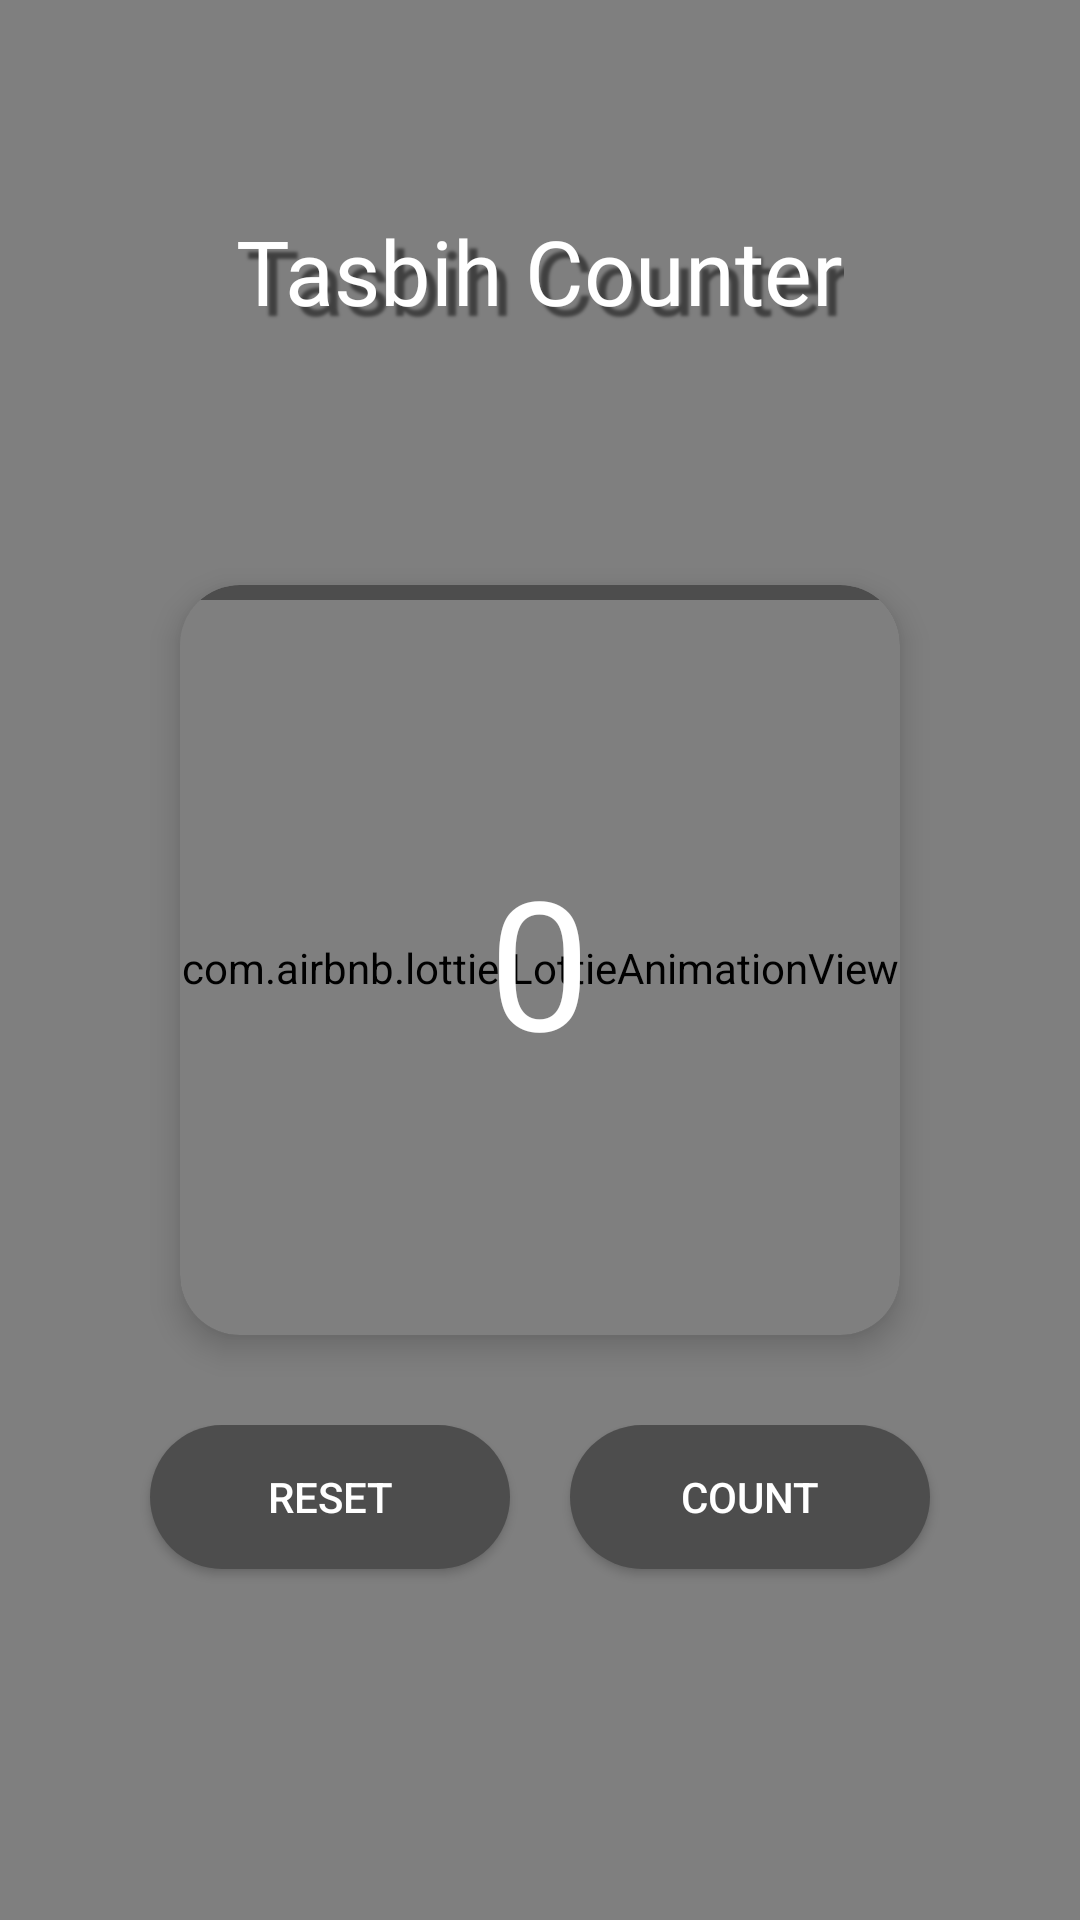

Write the Android layout XML for this screen, with the resource values it uses.
<!-- AndroidManifest.xml: application theme Theme.EasyApplication -->
<!-- res/layout/activity_tasbee.xml -->
<?xml version="1.0" encoding="utf-8"?>
<RelativeLayout xmlns:android="http://schemas.android.com/apk/res/android"
    xmlns:app="http://schemas.android.com/apk/res-auto"
    xmlns:tools="http://schemas.android.com/tools"
    android:layout_width="match_parent"
    android:layout_height="match_parent"
    android:background="@drawable/gradiant_color"
    tools:context=".Main.PrayerReminder.Tasebee.TasbeeActivity">

    <com.airbnb.lottie.LottieAnimationView
        android:id="@+id/prayerAnimation"
        android:layout_width="match_parent"
        android:layout_height="match_parent"
        app:lottie_autoPlay="true"
        app:lottie_loop="true"
        android:layout_alignParentLeft="true"
        app:lottie_rawRes="@raw/stars"
        />

    <RelativeLayout
        android:id="@+id/tasbee_counter_txt"
        android:layout_width="wrap_content"
        android:layout_height="wrap_content"
        android:layout_centerHorizontal="true"
        android:layout_marginTop="50dp">

        <TextView
            android:id="@+id/belowtext"
            android:layout_width="wrap_content"
            android:layout_height="wrap_content"
            android:layout_centerHorizontal="true"
            android:layout_marginTop="20dp"
            android:text="Tasbih Counter"
            android:textColor="@color/white"
            android:textSize="30dp"
            android:shadowColor="@color/text_shadow"
            android:shadowDx="10"
            android:shadowDy="10"
            android:shadowRadius="2"
            android:fontFamily="@font/round_font"/>

    </RelativeLayout>

    <androidx.cardview.widget.CardView
        android:id="@+id/layout"
        android:layout_width="150dp"
        android:layout_height="250dp"
        android:layout_centerHorizontal="true"
        android:layout_centerVertical="true"
        android:layout_alignParentStart="true"
        android:layout_alignParentLeft="true"
        android:layout_alignParentEnd="true"
        android:layout_alignParentRight="true"
        android:layout_marginLeft="60dp"
        android:layout_marginRight="60dp"
        android:layout_marginBottom="10dp"
        app:cardCornerRadius="20dp"
        app:cardElevation="6dp"
        app:cardBackgroundColor="@color/color_light_grey">

        <com.airbnb.lottie.LottieAnimationView
            android:layout_width="50dp"
            android:layout_height="50dp"
            app:lottie_autoPlay="true"
            app:lottie_loop="true"
            android:layout_marginTop="5dp"
            app:lottie_rawRes="@raw/tashbee_wheel2"
            />


        <RelativeLayout
            android:layout_width="match_parent"
            android:layout_height="match_parent"
            android:layout_centerInParent="true">

            <com.airbnb.lottie.LottieAnimationView
                android:layout_width="match_parent"
                android:layout_height="match_parent"
                android:layout_marginTop="5dp"
                app:lottie_rawRes="@raw/circle3"
                />
                
                



            <TextView
                android:id="@+id/tasbee_txt"
                android:layout_width="wrap_content"
                android:layout_height="wrap_content"
                android:layout_centerHorizontal="true"
                android:layout_centerVertical="true"
                android:fontFamily="@font/round_font"
                android:text="0"
                android:textColor="#ffffff"
                android:textSize="60dip" />

        </RelativeLayout>

    </androidx.cardview.widget.CardView>

    <LinearLayout
        android:id="@+id/LinearLayout02"
        android:layout_height="wrap_content"
        android:layout_width="match_parent"
        android:layout_alignParentBottom="true"
        android:layout_below="@id/layout"
        android:layout_marginTop="20dp">
        <Button
            android:id="@+id/clear_btn"
            android:layout_width="wrap_content"
            android:layout_height="wrap_content"
            android:layout_weight="1"
            android:layout_marginLeft="50dp"
            android:layout_marginRight="10dp"
            android:textColor="@color/white"
            android:background="@drawable/blue_rectangle_with_rounded_corners"
            android:text="Reset">
        </Button>
        <Button
            android:id="@+id/add_btn"
            android:layout_width="wrap_content"
            android:layout_height="wrap_content"
            android:layout_weight="1"
            android:layout_marginRight="50dp"
            android:layout_marginLeft="10dp"
            android:textColor="@color/white"
            android:background="@drawable/blue_rectangle_with_rounded_corners"
            android:text="Count">
        </Button>
    </LinearLayout>
</RelativeLayout>
<!-- resources referenced by this layout -->
<resources>
  <color name="color_light_grey">#4d4d4d</color>
  <color name="text_shadow">#7F000000</color>
  <color name="white">#FFFFFFFF</color>
  <!-- drawable blue_rectangle_with_rounded_corners (drawable-v24) -->
  <?xml version="1.0" encoding="utf-8"?>
  <selector xmlns:android="http://schemas.android.com/apk/res/android">
      <item>
          <shape android:shape="rectangle">
              <corners android:radius="25dp" />
              <solid android:color="@color/color_light_grey" />
          </shape>
      </item>
  </selector>
  <!-- drawable gradiant_color (drawable) -->
  <?xml version="1.0" encoding="utf-8"?>
  <selector xmlns:android="http://schemas.android.com/apk/res/android">
      <item>
          <shape>
              <gradient
                  android:startColor="#AC56B9"
                  android:endColor="#741BFF"
                  android:angle="45"/>
          </shape>
      </item>
  </selector>
  <style name="Theme.EasyApplication" parent="Theme.AppCompat.DayNight.DarkActionBar">
          <item name="windowActionBar">false</item>
          <item name="windowNoTitle">true</item>
  
          <item name="colorPrimary">@color/purple_500</item>
          <item name="colorPrimaryVariant">@color/purple_700</item>
          <item name="colorOnPrimary">@color/white</item>
          
          <item name="colorSecondary">@color/teal_200</item>
          <item name="colorSecondaryVariant">@color/teal_700</item>
          <item name="colorOnSecondary">@color/black</item>
          
          <item name="android:statusBarColor" tools:targetApi="l">?attr/colorPrimaryVariant</item>
          
      </style>
  <color name="purple_500">#2A29E7</color>
  <color name="purple_700">#FF3700B3</color>
  <color name="teal_200">#FF03DAC5</color>
  <color name="teal_700">#FF018786</color>
  <color name="black">#FF000000</color>
</resources>
